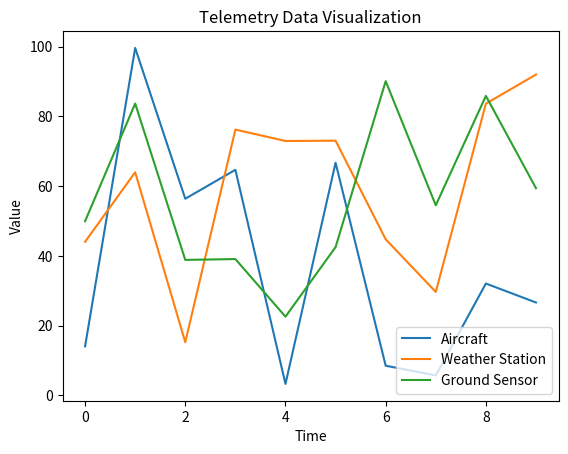

The matplotlib source for this figure:
import random
import time
import matplotlib.pyplot as plt

class MonitoringTools:
    def __init__(self):
        self.telemetry_data = []

    def collect_telemetry(self, source):
        data = {
            'source': source,
            'timestamp': time.time(),
            'value': random.uniform(0, 100)
        }
        self.telemetry_data.append(data)
        print(f"Collected data from {source}: {data['value']} at {data['timestamp']}")

    def aggregate_telemetry(self):
        aggregated_data = {}
        for data in self.telemetry_data:
            source = data['source']
            if source not in aggregated_data:
                aggregated_data[source] = []
            aggregated_data[source].append(data['value'])
        return aggregated_data

    def visualize_telemetry(self, aggregated_data):
        for source, values in aggregated_data.items():
            plt.plot(values, label=source)
        plt.xlabel('Time')
        plt.ylabel('Value')
        plt.title('Telemetry Data Visualization')
        plt.legend()
        plt.show()

    def generate_alerts(self, aggregated_data, threshold=80):
        alerts = []
        for source, values in aggregated_data.items():
            for value in values:
                if value > threshold:
                    alert = f"Alert! {source} value {value} exceeds threshold {threshold}"
                    alerts.append(alert)
                    print(alert)
        return alerts

# Example usage
if __name__ == "__main__":
    mt = MonitoringTools()

    # Simulate sensor data collection
    for _ in range(10):
        mt.collect_telemetry("Aircraft")
        mt.collect_telemetry("Weather Station")
        mt.collect_telemetry("Ground Sensor")
        time.sleep(1)

    # Process and analyze data
    aggregated_data = mt.aggregate_telemetry()

    # Visualize data using dashboards
    mt.visualize_telemetry(aggregated_data)

    # Generate alerts
    mt.generate_alerts(aggregated_data)
